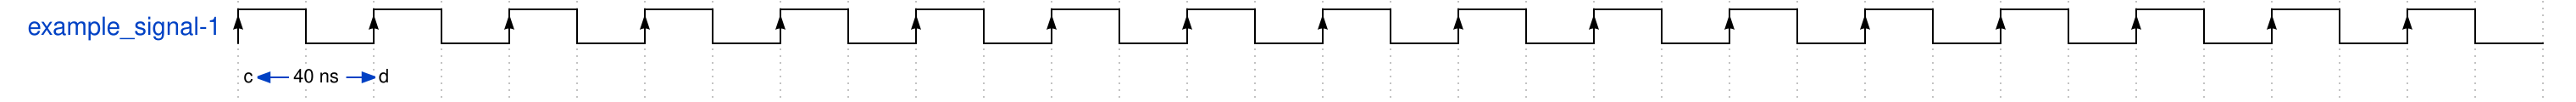

Here is a digital timing diagram. Give the WaveJSON source that produces it.

{
  signal: [
        // Signal-1 properties
        {
            name: 'example_signal-1',
			wave: 'P................',
          period: 2,
           phase: 0
        },
    	{
        	node: 'c.d............'
        },
  ],
  edge: [
    'c<->d 40 ns'
  ]
}